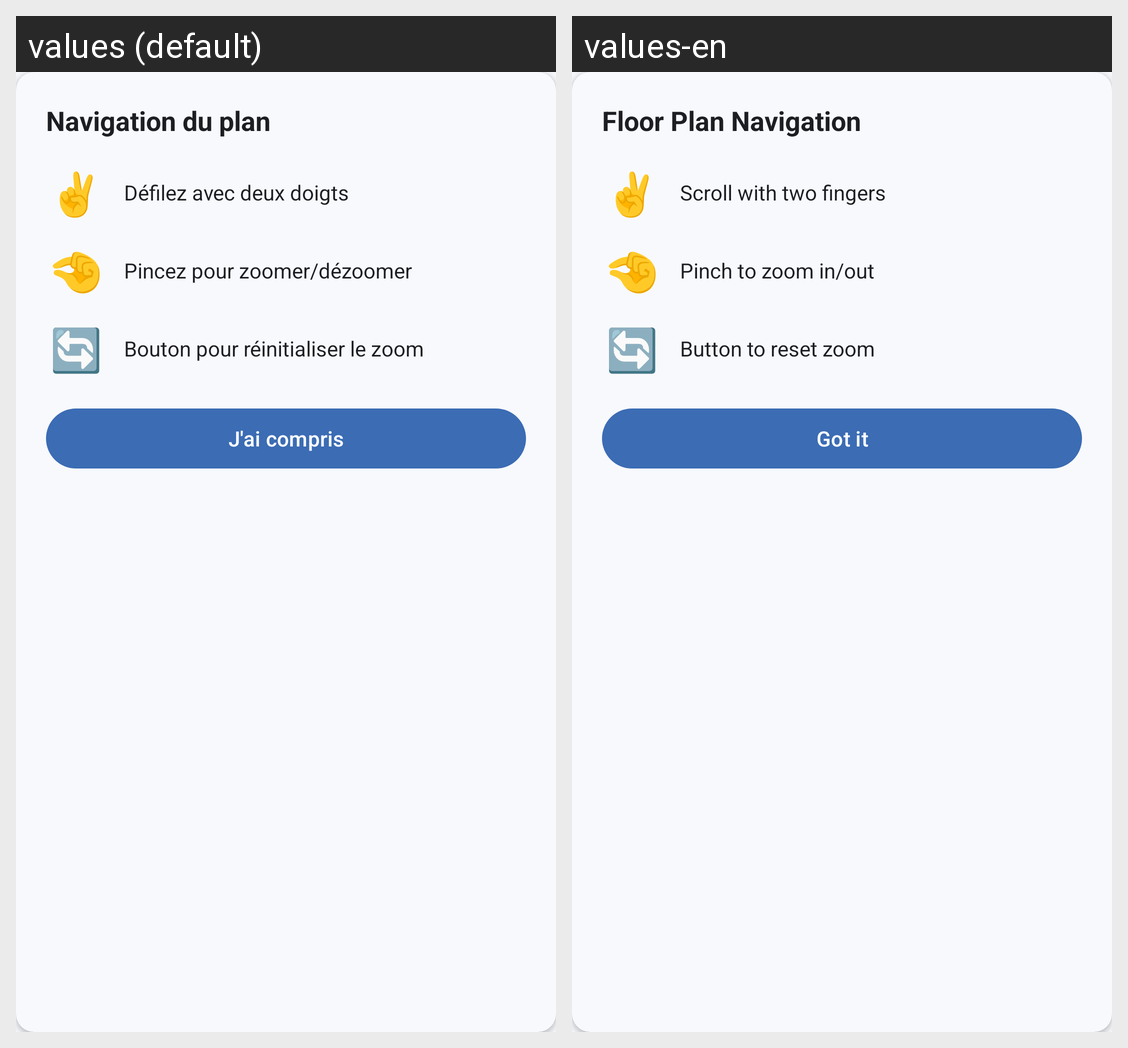

The same Android screen rendered under two of its app's locales, left to right. List the strings drawn on it with the default value and each locale's translation.
Android screen res/layout/overlay_navigation_guide.xml rendered under 2 locales, left to right: values (default), values-en. Device: Nexus 5 (rendered at 1080×1920; each locale shown at half size, 540×960, under a caption strip naming it); theme Theme.NetworkXY.
Strings drawn on this screen, with the default value and each locale's value (text and hints the layout hard-codes, and strings that could not be matched under every locale, appear in the picture but are not listed):

navigation_guide_title
  values: Navigation du plan
  values-en: Floor Plan Navigation

navigation_guide_scroll
  values: Défilez avec deux doigts
  values-en: Scroll with two fingers

navigation_guide_zoom
  values: Pincez pour zoomer/dézoomer
  values-en: Pinch to zoom in/out

navigation_guide_reset
  values: Bouton pour réinitialiser le zoom
  values-en: Button to reset zoom

navigation_guide_got_it
  values: J'ai compris
  values-en: Got it
